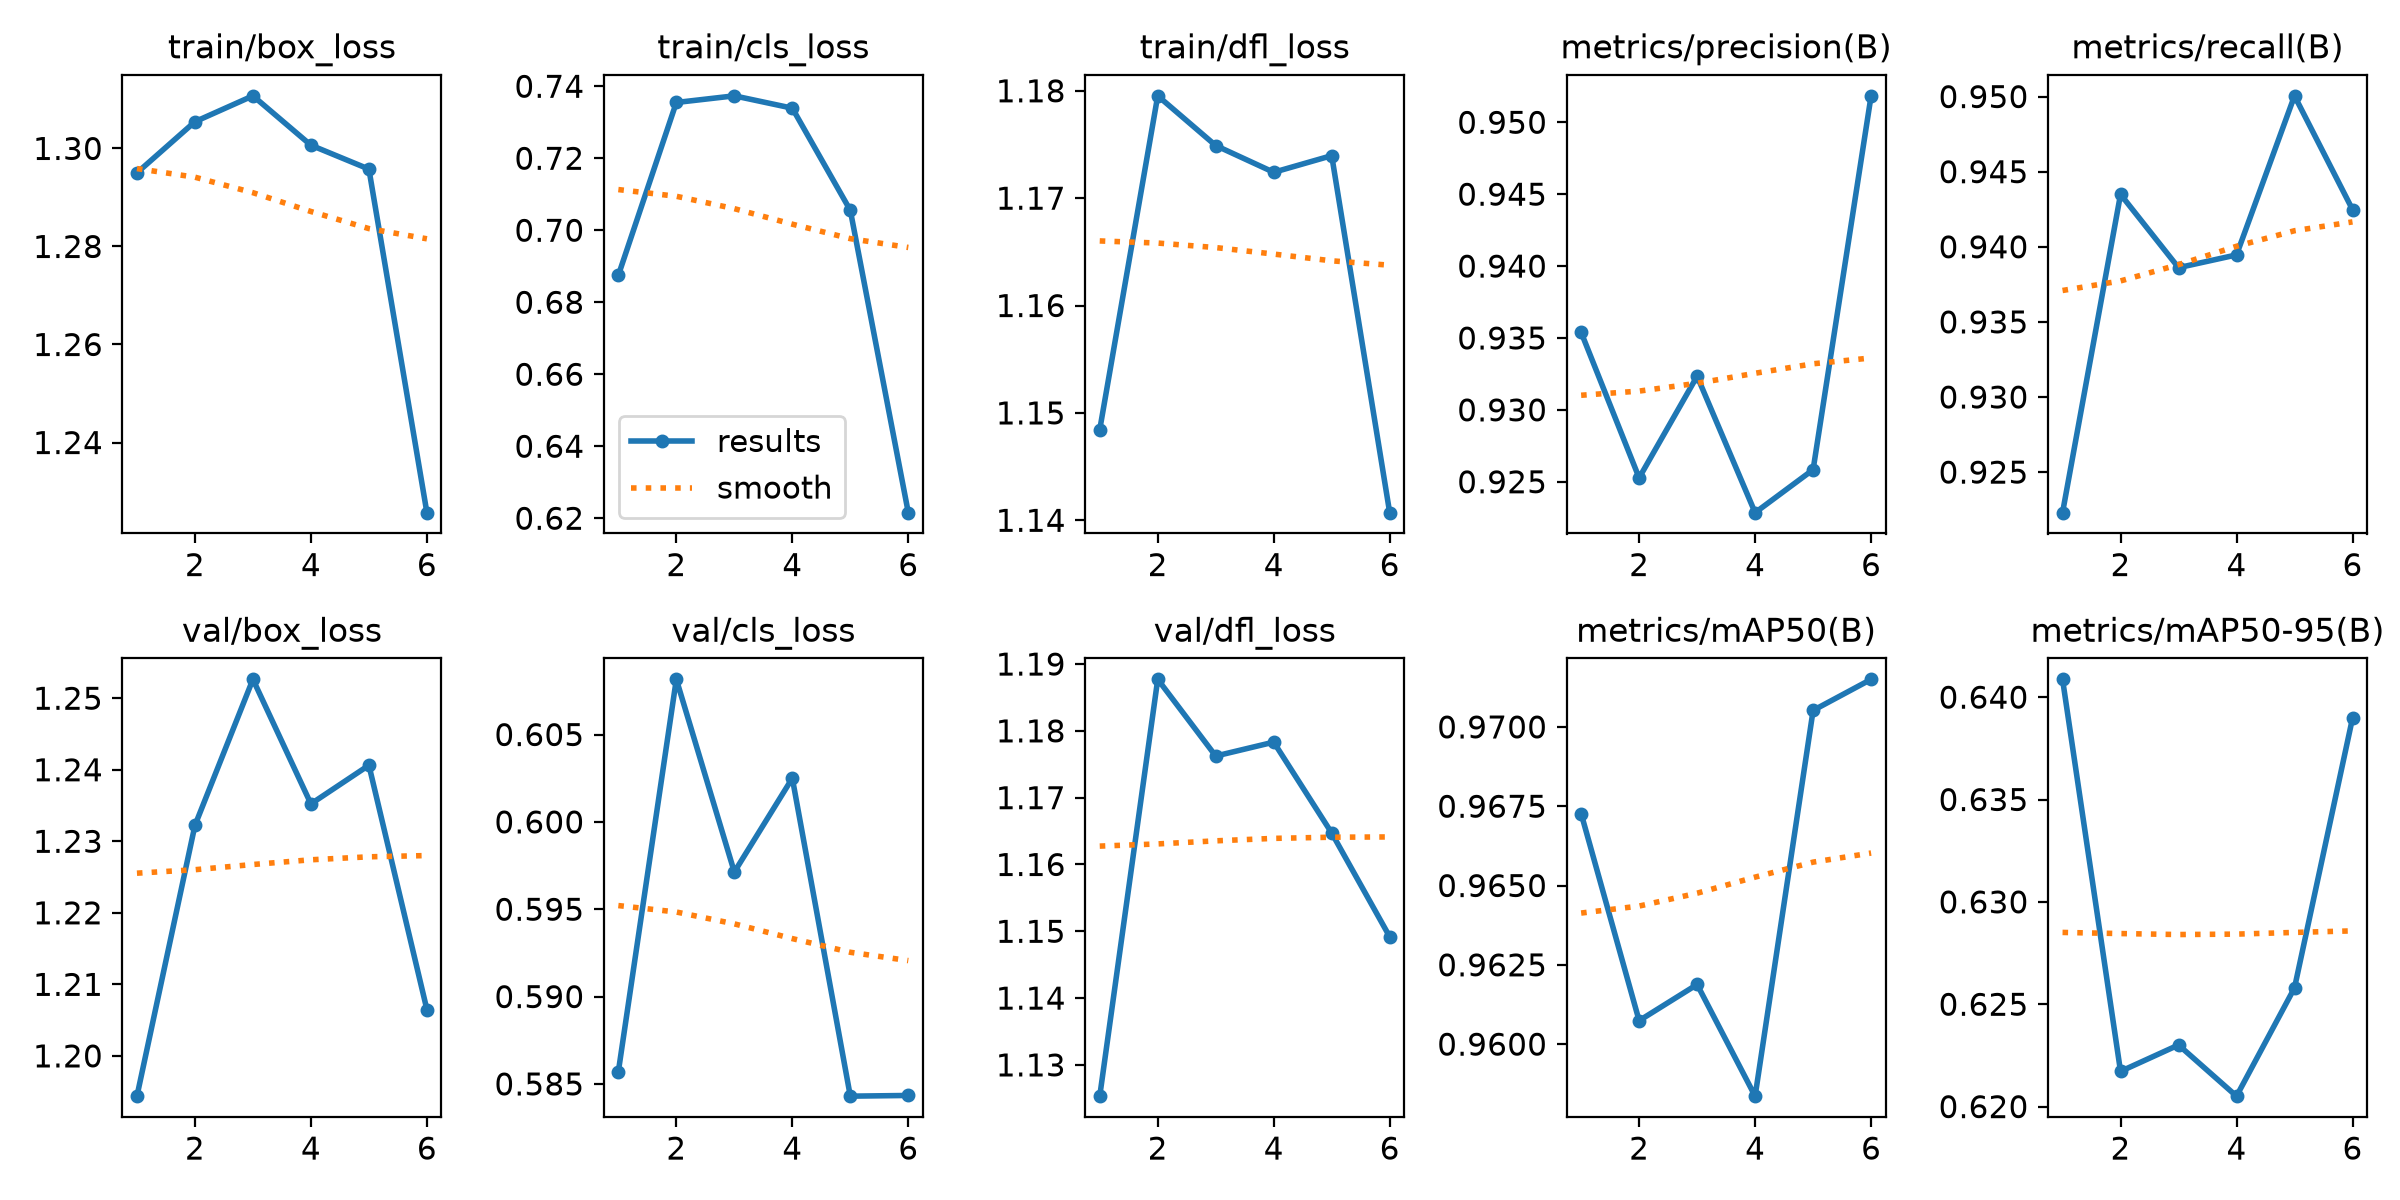

Data behind this chart, as committed beside it:
epoch, time, train/box_loss, train/cls_loss, train/dfl_loss, metrics/precision(B), metrics/recall(B), metrics/mAP50(B), metrics/mAP50-95(B), val/box_loss, val/cls_loss, val/dfl_loss, lr/pg0, lr/pg1, lr/pg2
1, 80.75, 1.295, 0.6875, 1.148, 0.9354, 0.9223, 0.9673, 0.6409, 1.194, 0.5857, 1.125, 0.001994, 0.001994, 0.001994
2, 131, 1.305, 0.7355, 1.18, 0.9253, 0.9435, 0.9607, 0.6217, 1.232, 0.6082, 1.188, 0.00188, 0.00188, 0.00188
3, 183.3, 1.311, 0.7373, 1.175, 0.9323, 0.9386, 0.9619, 0.623, 1.253, 0.5971, 1.176, 0.00176, 0.00176, 0.00176
4, 232.5, 1.301, 0.7339, 1.172, 0.9228, 0.9395, 0.9584, 0.6205, 1.235, 0.6025, 1.178, 0.00164, 0.00164, 0.00164
5, 282.7, 1.296, 0.7055, 1.174, 0.9258, 0.95, 0.9705, 0.6258, 1.241, 0.5843, 1.165, 0.00152, 0.00152, 0.00152
6, 332.3, 1.226, 0.6216, 1.141, 0.9518, 0.9425, 0.9715, 0.639, 1.206, 0.5843, 1.149, 0.0014, 0.0014, 0.0014
